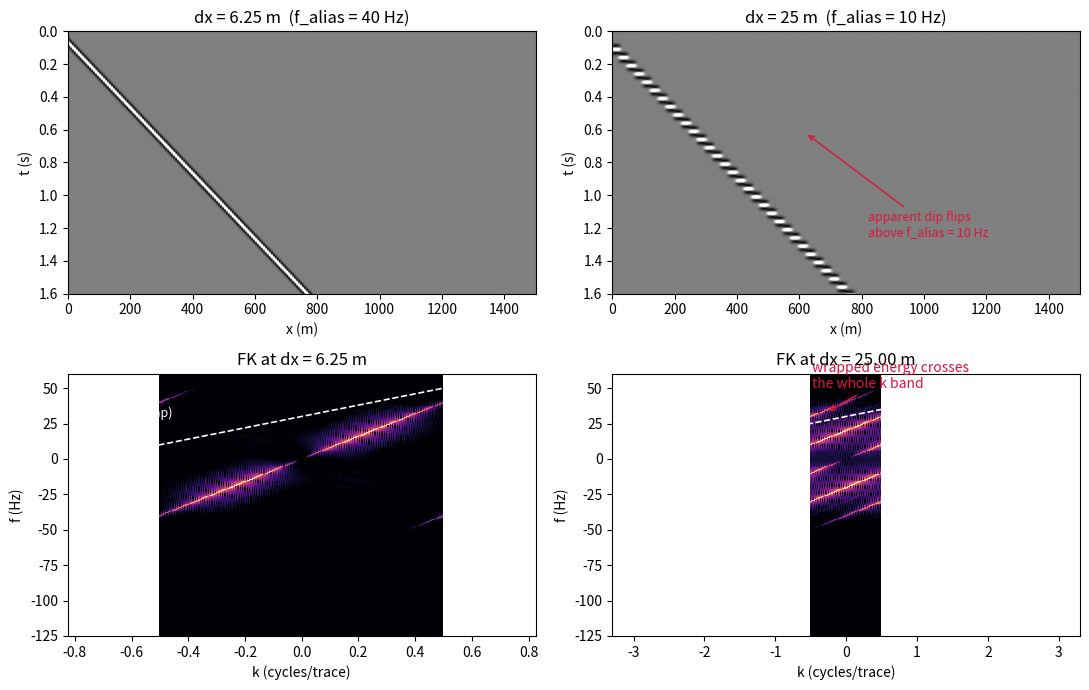

Recreate this plot in Python. (Note: this script raises an exception after producing the figure.)
"""Figure 4: Spatial aliasing of a steep linear event.

The same ground-roll-like event (apparent velocity 500 m/s, ~8-40 Hz band)
recorded at two trace spacings. At dx = 6.25 m the spatial Nyquist
k_N = 1/(2 dx) is high enough: the event lies on one radial line in FK.
At dx = 25 m the alias frequency f_alias = V_app/(2 dx) = 10 Hz falls inside
the band: above it the apparent dip flips trace-to-trace and the FK energy
wraps repeatedly around +/-k_N into the reflection dips.
"""

import numpy as np
import matplotlib.pyplot as plt

DT = 0.004
TMAX = 1.6
V_APP = 500.0          # m/s
F_DOM = 18.0           # Hz, Ricker dominant frequency (band ~8-40 Hz)


def ricker(f_dom, n, dt):
    t = (np.arange(n) - (n - 1) / 2) * dt
    return (1 - 2 * (np.pi * f_dom * t) ** 2) * np.exp(-(np.pi * f_dom * t) ** 2)


def make_event(dx, xmax):
    nx = int(xmax / dx)
    x = np.arange(1, nx + 1) * dx
    nt = int(TMAX / DT) + 1
    t = np.arange(nt) * DT
    wav = ricker(F_DOM, 81, DT)
    data = np.zeros((nt, nx))
    times = 0.06 + x / V_APP
    for j, tj in enumerate(times):
        i0 = int(np.floor(tj / DT))
        frac = tj / DT - i0
        for off, wt in ((0, 1 - frac), (1, frac)):
            start = i0 + off - (len(wav) - 1) // 2
            lo = max(0, start)
            hi = min(nt, start + len(wav))
            if hi > lo:
                data[lo:hi, j] += wt * wav[lo - start:hi - start]
    return data, t, x


def fk_amp(data):
    F = np.fft.fft(data, axis=0)
    D = np.fft.ifft(F, axis=1)
    return np.abs(np.fft.fftshift(D))


def main():
    fig, axes = plt.subplots(2, 2, figsize=(11, 7))
    for col, (dx, label) in enumerate([(6.25, 'dx = 6.25 m  (f_alias = 40 Hz)'),
                                       (25.0, 'dx = 25 m  (f_alias = 10 Hz)')]):
        data, t, x = make_event(dx, 1500.0)
        nt, nx = data.shape
        clip = np.percentile(np.abs(data), 99.5)
        ax = axes[0, col]
        ax.imshow(data, aspect='auto', cmap='gray', vmin=-clip, vmax=clip,
                  extent=[0, x[-1], t[-1], 0])
        ax.set(title=f'{label}', xlabel='x (m)', ylabel='t (s)')
        if col == 1:
            ax.annotate('apparent dip flips\nabove f_alias = 10 Hz',
                        xy=(620, 0.62), xytext=(820, 1.25), color='crimson',
                        fontsize=9,
                        arrowprops=dict(arrowstyle='->', color='crimson'))

        amp = fk_amp(data)
        f_ax = np.fft.fftshift(np.fft.fftfreq(nt, d=DT))
        k_ax = np.fft.fftshift(np.fft.fftfreq(nx, d=dx)) * dx  # cycles/trace
        sel = f_ax <= 60
        db = 20 * np.log10(amp[sel] / amp[sel].max() + 1e-6)
        ax = axes[1, col]
        im = ax.pcolormesh(k_ax, f_ax[sel], db, cmap='magma', vmin=-45, vmax=0,
                           shading='auto')
        # true (unwrapped) radial line of the event
        p = 1.0 / V_APP
        ax.plot([-p * dx * 60, p * dx * 60], [0, 60], 'w--', lw=1.2)
        if col == 0:
            ax.text(0.02, 0.93, 'one radial line\nk = p f  (no wrap)',
                    transform=ax.transAxes, color='w', va='top', fontsize=9)
        else:
            ax.annotate('wrapped energy crosses\nthe whole k band',
                        xy=(-0.28, 33), xytext=(-0.48, 50), color='crimson',
                        arrowprops=dict(arrowstyle='->', color='crimson'))
        ax.set(title='FK at dx = %.2f m' % dx, xlabel='k (cycles/trace)',
               ylabel='f (Hz)')
    fig.tight_layout()
    fig.savefig('figures/term02_lec02/term02_lec02_spatial_aliasing.png',
                dpi=150)
    print('wrote term02_lec02_spatial_aliasing.png')


if __name__ == '__main__':
    main()
